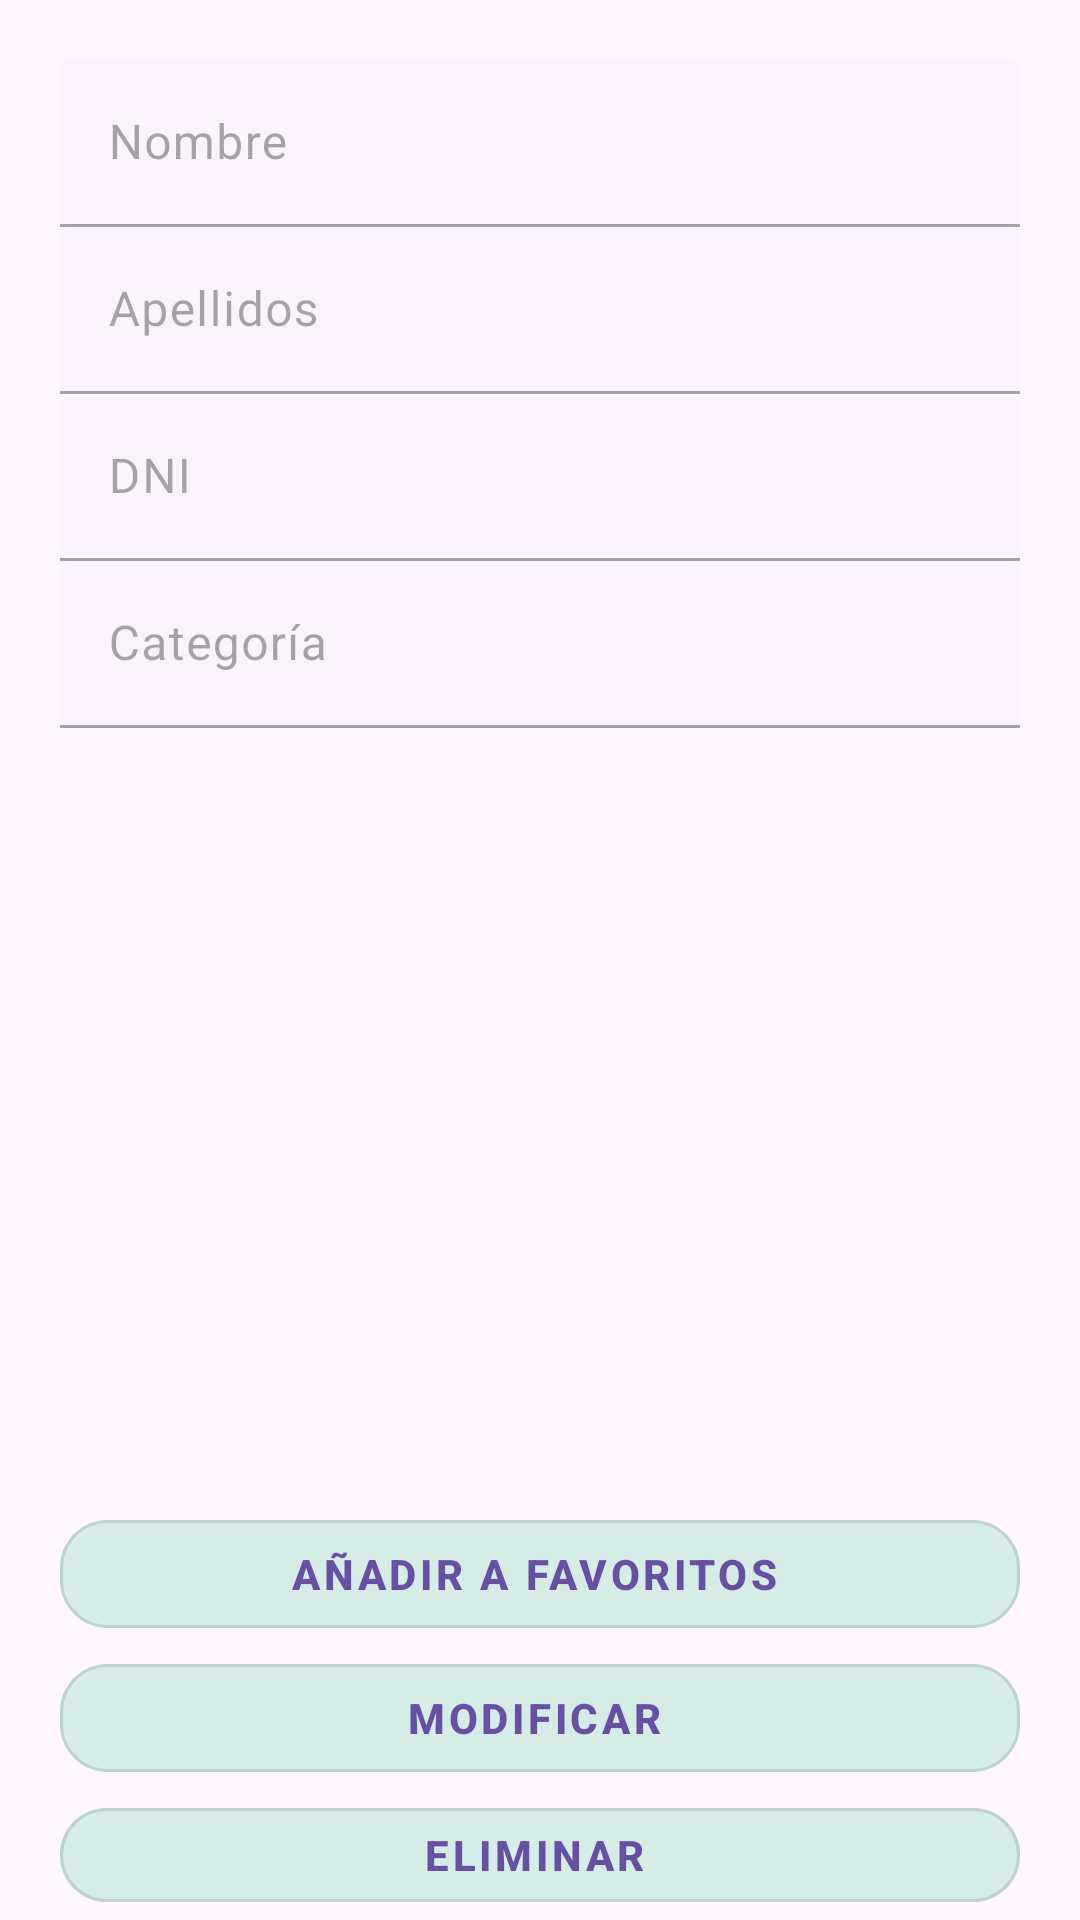

Write the Android layout XML for this screen, with the resource values it uses.
<!-- AndroidManifest.xml: application theme AppTheme -->
<!-- res/layout/activity_view_profesional.xml -->
<?xml version="1.0" encoding="utf-8"?>
<androidx.constraintlayout.widget.ConstraintLayout xmlns:android="http://schemas.android.com/apk/res/android"
    xmlns:app="http://schemas.android.com/apk/res-auto"
    xmlns:tools="http://schemas.android.com/tools"
    android:layout_width="match_parent"
    android:layout_height="match_parent"
    tools:context=".ViewProfesionalActivity">

    <LinearLayout
        android:id="@+id/lyViewProfesional"
        android:layout_width="match_parent"
        android:layout_height="wrap_content"
        android:layout_margin="10dp"
        android:orientation="vertical"
        android:padding="10dp"
        app:layout_constraintStart_toStartOf="parent"
        app:layout_constraintTop_toTopOf="parent">

        <com.google.android.material.textfield.TextInputLayout
            android:id="@+id/tilNombre"
            style="?attr/textInputFilledStyle"
            android:layout_width="match_parent"
            android:layout_height="wrap_content"
            android:enabled="false"
            android:hint="@string/tvNombre">

            <com.google.android.material.textfield.TextInputEditText
                android:id="@+id/etTitulo"
                android:layout_width="match_parent"
                android:layout_height="wrap_content"
                android:inputType="text" />

        </com.google.android.material.textfield.TextInputLayout>

        <com.google.android.material.textfield.TextInputLayout
            android:id="@+id/tilApellidos"
            style="?attr/textInputFilledStyle"
            android:layout_width="match_parent"
            android:layout_height="wrap_content"
            android:enabled="false"
            android:hint="@string/tvApellidos">

            <com.google.android.material.textfield.TextInputEditText
                android:id="@+id/etTitular"
                android:layout_width="match_parent"
                android:layout_height="wrap_content"
                android:inputType="text" />

        </com.google.android.material.textfield.TextInputLayout>

        <com.google.android.material.textfield.TextInputLayout
            android:id="@+id/tilDni"
            style="?attr/textInputFilledStyle"
            android:layout_width="match_parent"
            android:layout_height="wrap_content"
            android:enabled="false"
            android:hint="@string/tvDni">

            <com.google.android.material.textfield.TextInputEditText
                android:id="@+id/etCuerpo"
                android:layout_width="match_parent"
                android:layout_height="wrap_content"
                android:inputType="text" />

        </com.google.android.material.textfield.TextInputLayout>

        <com.google.android.material.textfield.TextInputLayout
            android:id="@+id/tilCategoria"
            style="?attr/textInputFilledStyle"
            android:layout_width="match_parent"
            android:layout_height="wrap_content"
            android:enabled="false"
            android:hint="@string/tvCategoria">

            <com.google.android.material.textfield.TextInputEditText
                android:id="@+id/etCategoria"
                android:layout_width="match_parent"
                android:layout_height="wrap_content"
                android:inputType="text" />

        </com.google.android.material.textfield.TextInputLayout>


        

        <LinearLayout
            android:layout_width="match_parent"
            android:layout_height="match_parent"
            android:orientation="horizontal">

            <ImageView
                android:id="@+id/ivProfesional"
                android:layout_width="56dp"
                android:layout_height="258dp"
                android:layout_weight="1" />

        </LinearLayout>

        <LinearLayout

            android:layout_width="match_parent"
            android:layout_height="match_parent"
            android:orientation="vertical">
            

            

            <com.google.android.material.button.MaterialButton
                android:id="@+id/btDelFav"
                style="@style/Widget.MaterialComponents.Button.OutlinedButton.Icon"
                android:layout_width="match_parent"
                android:layout_height="wrap_content"
                android:backgroundTint="#D5ECE7"
                android:text="Añadir a Favoritos"
                android:textStyle="bold"
                app:cornerRadius="16dp"
                app:iconGravity="textStart" />

            <com.google.android.material.button.MaterialButton
                android:id="@+id/btMod"
                style="@style/Widget.MaterialComponents.Button.OutlinedButton.Icon"
                android:layout_width="match_parent"
                android:layout_height="wrap_content"
                android:backgroundTint="#D5ECE7"
                android:text="@string/btModificar"
                android:textStyle="bold"
                app:cornerRadius="16dp"
                app:iconGravity="textStart" />

            <com.google.android.material.button.MaterialButton
                android:id="@+id/btDelete"
                style="@style/Widget.MaterialComponents.Button.OutlinedButton.Icon"
                android:layout_width="match_parent"
                android:layout_height="wrap_content"
                android:backgroundTint="#D5ECE7"
                android:text="@string/btDelete"
                android:textStyle="bold"
                app:cornerRadius="16dp"
                app:iconGravity="textStart" />


            

        </LinearLayout>

    </LinearLayout>
</androidx.constraintlayout.widget.ConstraintLayout>
<!-- resources referenced by this layout -->
<resources>
  <string name="btDelete">Eliminar</string>
  <string name="btModificar">Modificar</string>
  <string name="tvApellidos">Apellidos</string>
  <string name="tvCategoria">Categoría</string>
  <string name="tvDni">DNI</string>
  <string name="tvNombre">Nombre</string>
  <style name="AppTheme" parent="Theme.Material3.Light.NoActionBar">
          
      </style>
</resources>
